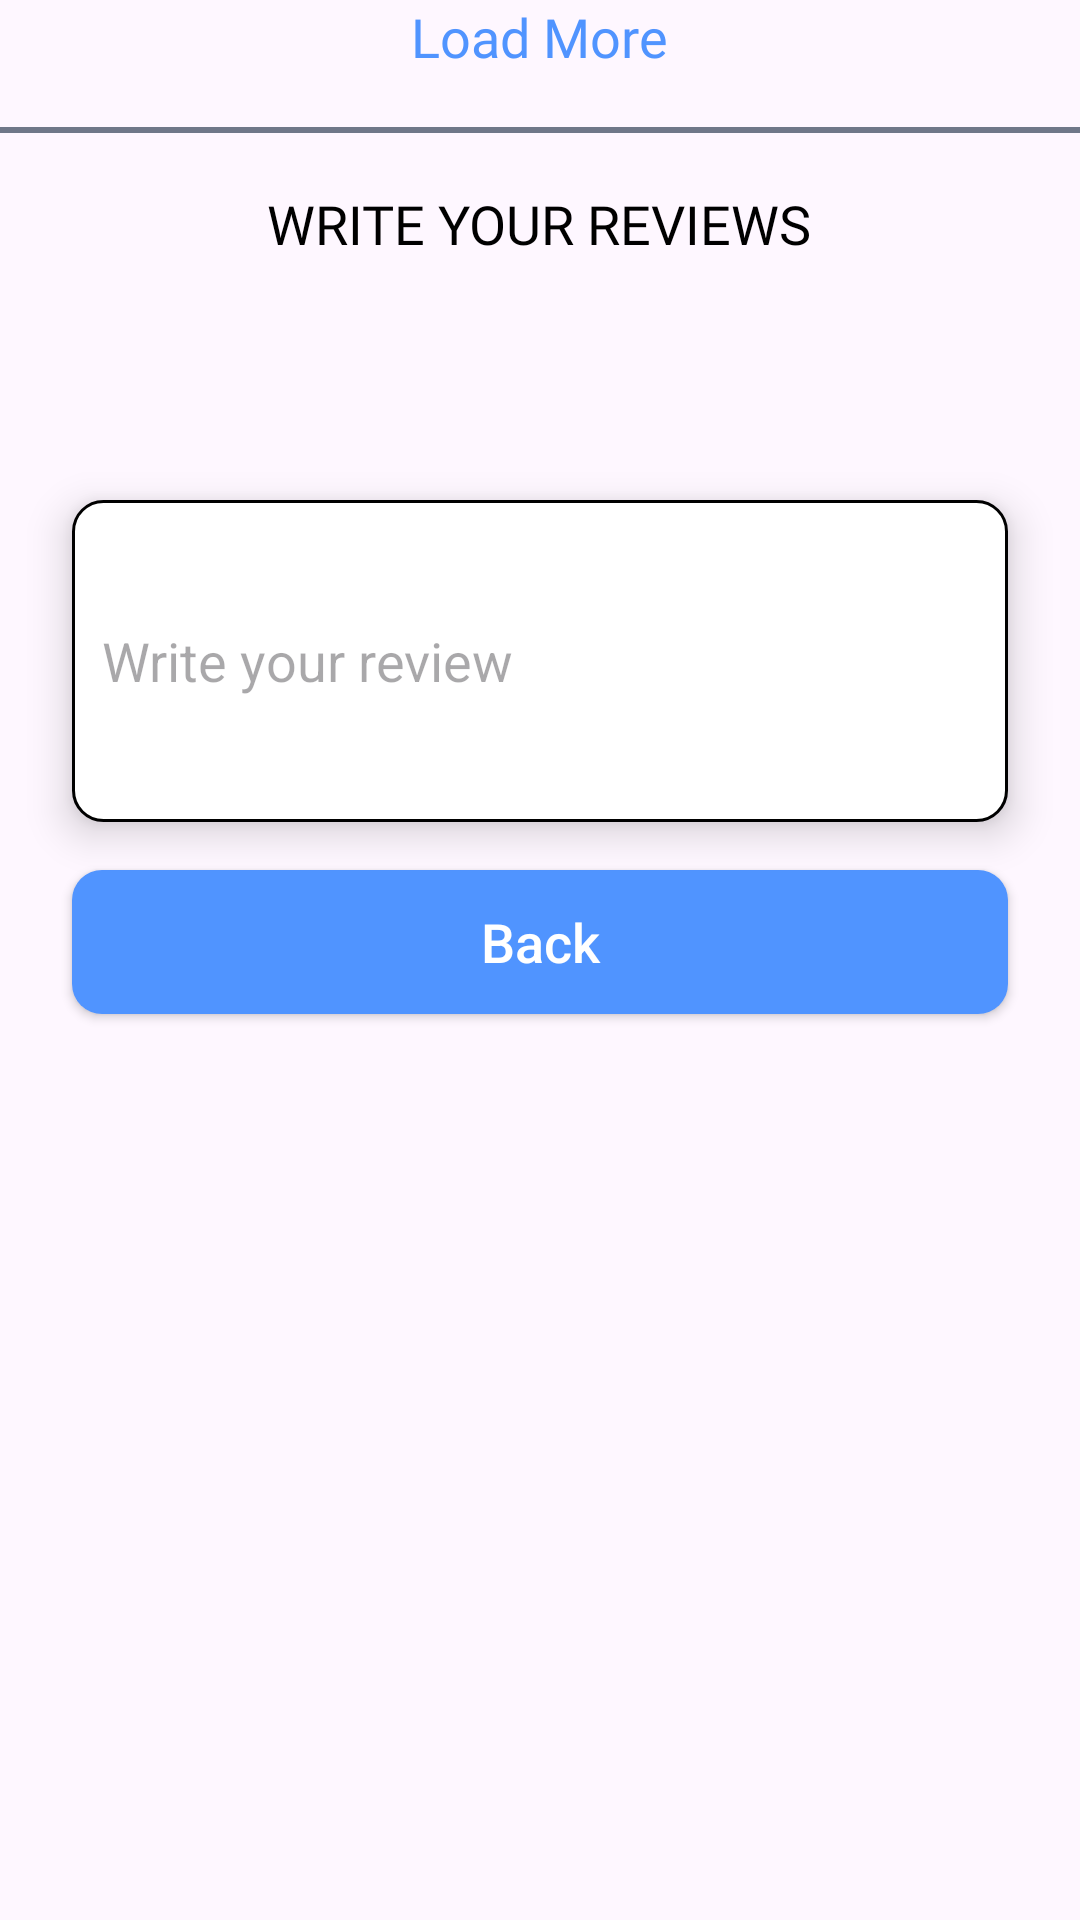

The Android layout XML behind this screen, and the referenced resources:
<!-- AndroidManifest.xml: application theme Theme.TravIns -->
<!-- res/layout/fragment_review.xml -->
<?xml version="1.0" encoding="utf-8"?>
<ScrollView xmlns:android="http://schemas.android.com/apk/res/android"
    xmlns:tools="http://schemas.android.com/tools"
    android:layout_width="match_parent"
    android:layout_height="match_parent"
    tools:context=".ReviewFragment">

    <LinearLayout
        android:layout_width="match_parent"
        android:layout_height="match_parent"
        android:orientation="vertical"
        android:gravity="center">

        <androidx.recyclerview.widget.RecyclerView
            android:id="@+id/rvListReview"
            android:layout_width="match_parent"
            android:layout_height="wrap_content"/>

        <TextView
            android:layout_width="wrap_content"
            android:layout_height="wrap_content"
            android:text="Load More"
            android:textColor="@color/bluePrimary"
            android:textSize="18sp"
            android:fontFamily="@font/worksans_semibold"/>

        <View
            android:layout_width="match_parent"
            android:layout_height="2dp"
            android:background="@color/grey"
            android:layout_marginVertical="18dp"/>

        <TextView
            android:layout_width="wrap_content"
            android:layout_height="wrap_content"
            android:text="Write Your Reviews"
            android:textColor="@color/black"
            android:textSize="18sp"
            android:textAllCaps="true"
            android:fontFamily="@font/worksans_semibold"/>

        <ImageView
            android:layout_width="wrap_content"
            android:layout_height="80dp"
            android:src="@drawable/rating_bigger"
            android:paddingBottom="8dp"/>

        <EditText
            android:layout_width="match_parent"
            android:layout_height="wrap_content"
            android:hint="Write your review"
            android:minLines="4"
            android:elevation="8dp"
            android:layout_marginHorizontal="24dp"
            android:background="@drawable/bg_white_rounded"
            android:padding="10dp"/>

        <androidx.appcompat.widget.AppCompatButton
            android:layout_width="match_parent"
            android:layout_height="wrap_content"
            android:background="@drawable/bg_blue_rounded"
            android:textAllCaps="false"
            android:text="Back"
            android:textColor="@color/white"
            android:textSize="18sp"
            android:layout_marginVertical="16sp"
            android:layout_marginHorizontal="24dp"
            />
    </LinearLayout>

</ScrollView>
<!-- resources referenced by this layout -->
<resources>
  <color name="black">#FF000000</color>
  <color name="bluePrimary">#5094FF</color>
  <color name="grey">#6F7789</color>
  <color name="white">#FFFFFFFF</color>
  <!-- drawable bg_blue_rounded (drawable) -->
  <?xml version="1.0" encoding="utf-8"?>
  <shape xmlns:android="http://schemas.android.com/apk/res/android" android:shape="rectangle">
  
      <corners android:radius="10dp"/>
  
      <solid android:color="@color/bluePrimary"/>
  </shape>
  <!-- drawable bg_white_rounded (drawable) -->
  <?xml version="1.0" encoding="utf-8"?>
  <shape xmlns:android="http://schemas.android.com/apk/res/android" android:shape="rectangle">
  
      <corners android:radius="10dp"/>
  
      <solid android:color="@color/white"/>
  
      <stroke android:width="1dp" android:color="@color/black"/>
  </shape>
  <style name="Theme.TravIns" parent="Base.Theme.TravIns" />
  <style name="Base.Theme.TravIns" parent="Theme.Material3.DayNight.NoActionBar">
          
          
      </style>
</resources>
